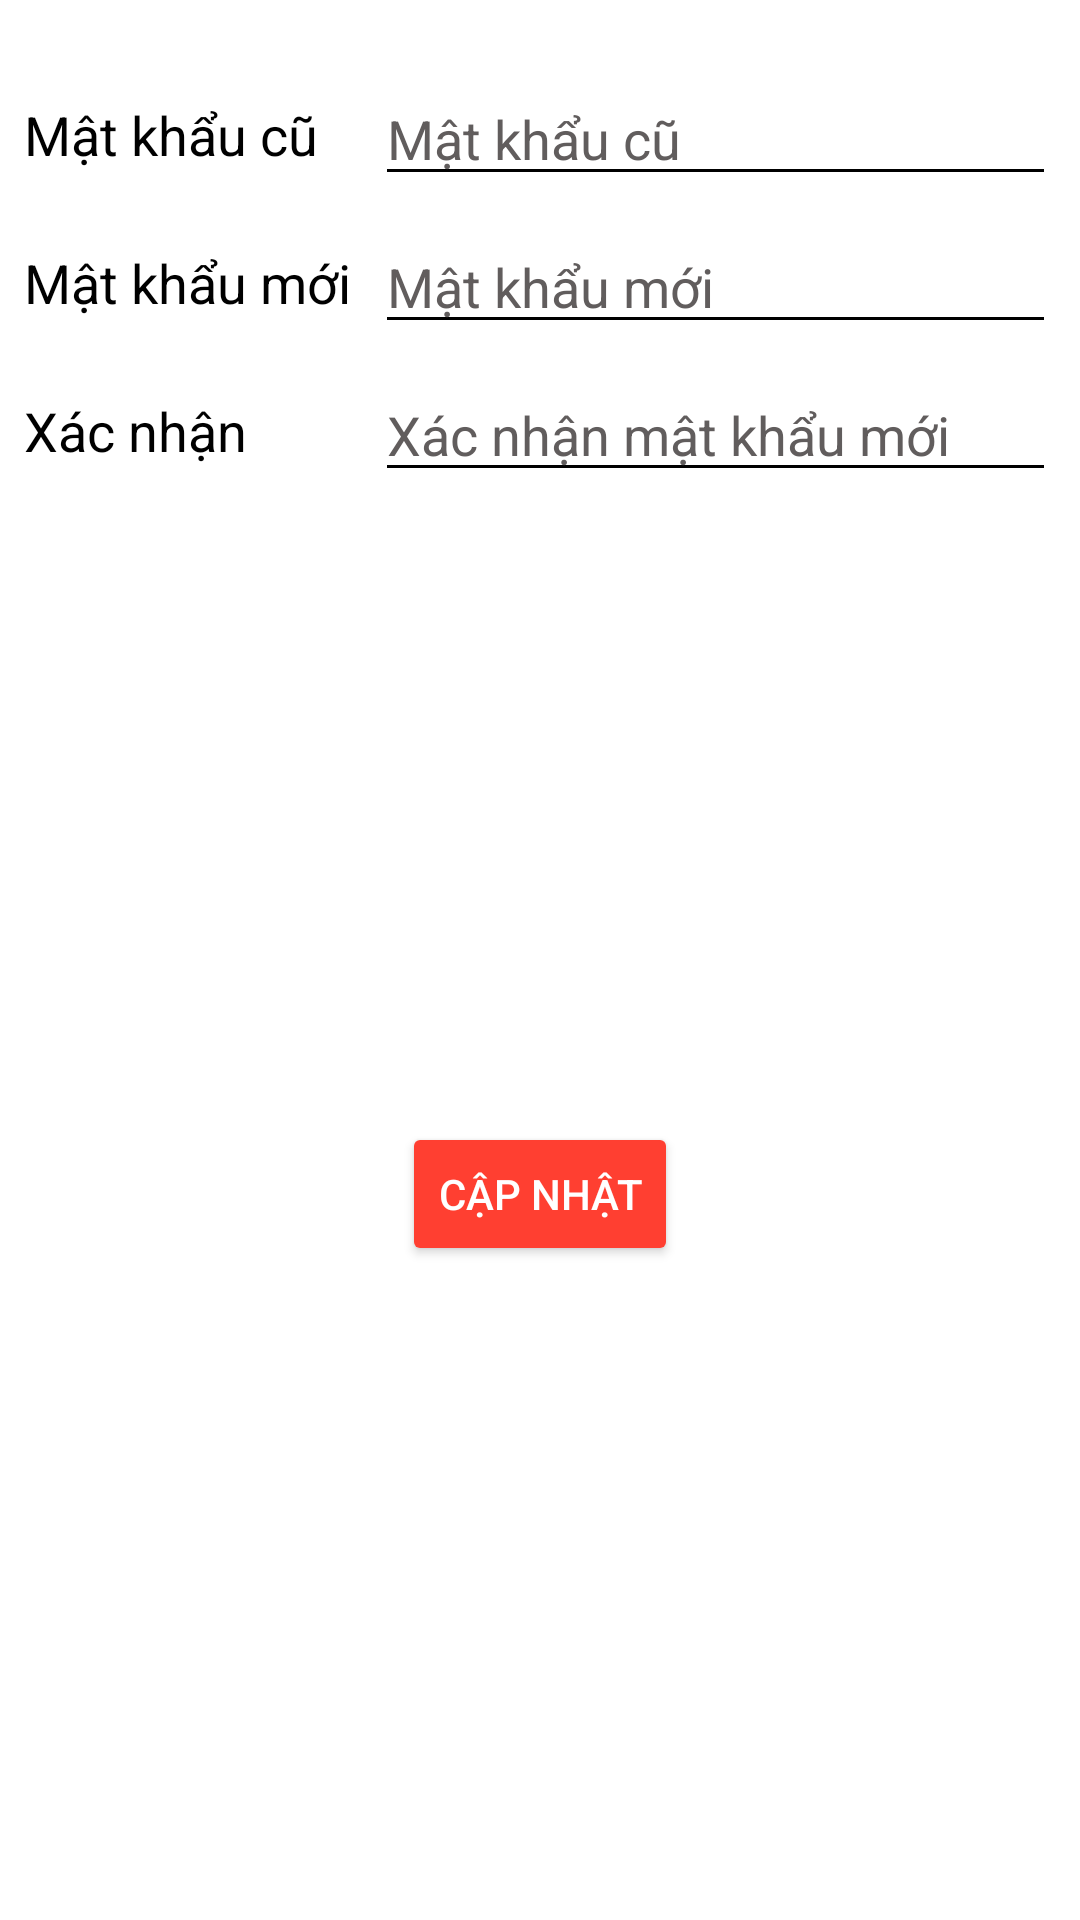

Layout XML and referenced resources for this Android screen:
<!-- AndroidManifest.xml: application theme Theme.SupportFIT -->
<!-- res/layout/dialog_password.xml -->
<?xml version="1.0" encoding="utf-8"?>
<androidx.constraintlayout.widget.ConstraintLayout xmlns:android="http://schemas.android.com/apk/res/android"
    xmlns:app="http://schemas.android.com/apk/res-auto"
    xmlns:tools="http://schemas.android.com/tools"
    android:layout_width="match_parent"
    android:layout_height="wrap_content"
    android:background="@color/white">

    <EditText
        android:textColor="@color/black"
        android:textColorHint="@color/gray2"
        android:backgroundTint="@color/black"
        android:id="@+id/edt_currentPass_dialog_password"
        android:layout_width="0dp"
        android:layout_height="wrap_content"
        android:layout_marginTop="24dp"
        android:layout_marginEnd="8dp"
        android:ems="10"
        android:hint="Mật khẩu cũ"
        android:inputType="textPassword"
        app:layout_constraintEnd_toEndOf="parent"
        app:layout_constraintStart_toStartOf="@+id/edt_newPass_dialog_password"
        app:layout_constraintTop_toTopOf="parent"
        tools:ignore="TouchTargetSizeCheck" />

    <EditText
        android:textColor="@color/black"
        android:textColorHint="@color/gray2"
        android:backgroundTint="@color/black"
        android:id="@+id/edt_confirmtPass_dialog_password"
        android:layout_width="0dp"
        android:layout_height="wrap_content"
        android:layout_marginTop="8dp"
        android:layout_marginEnd="8dp"
        android:ems="10"
        android:hint="Xác nhận mật khẩu mới"
        android:inputType="textPassword"
        app:layout_constraintEnd_toEndOf="parent"
        app:layout_constraintHorizontal_bias="0.0"
        app:layout_constraintStart_toStartOf="@+id/edt_newPass_dialog_password"
        app:layout_constraintTop_toBottomOf="@+id/edt_newPass_dialog_password"
        tools:ignore="TouchTargetSizeCheck" />

    <EditText
        android:textColor="@color/black"
        android:textColorHint="@color/gray2"
        android:backgroundTint="@color/black"
        android:id="@+id/edt_newPass_dialog_password"
        android:layout_width="0dp"
        android:layout_height="wrap_content"
        android:layout_marginStart="8dp"
        android:layout_marginTop="8dp"
        android:layout_marginEnd="8dp"
        android:ems="10"
        android:hint="Mật khẩu mới"
        android:inputType="textPassword"
        app:layout_constraintEnd_toEndOf="parent"
        app:layout_constraintStart_toEndOf="@+id/textView14"
        app:layout_constraintTop_toBottomOf="@+id/edt_currentPass_dialog_password"
        tools:ignore="TouchTargetSizeCheck" />

    <TextView
        android:textSize="@dimen/size18sp"
        android:textColor="@color/black"
        android:id="@+id/textView723948"
        android:layout_width="wrap_content"
        android:layout_height="wrap_content"
        android:layout_marginStart="8dp"
        android:text="Mật khẩu cũ"
        app:layout_constraintBottom_toBottomOf="@+id/edt_currentPass_dialog_password"
        app:layout_constraintStart_toStartOf="parent"
        app:layout_constraintTop_toTopOf="@+id/edt_currentPass_dialog_password" />

    <TextView
        android:id="@+id/textView13"
        android:layout_width="wrap_content"
        android:layout_height="wrap_content"
        android:layout_marginStart="8dp"
        android:text="Xác nhận"
        android:textColor="@color/black"
        android:textSize="@dimen/size18sp"
        app:layout_constraintBottom_toBottomOf="@+id/edt_confirmtPass_dialog_password"
        app:layout_constraintStart_toStartOf="parent"
        app:layout_constraintTop_toTopOf="@+id/edt_confirmtPass_dialog_password" />

    <TextView
        android:id="@+id/textView14"
        android:layout_width="wrap_content"
        android:layout_height="wrap_content"
        android:layout_marginStart="8dp"
        android:text="Mật khẩu mới"
        android:textColor="@color/black"
        android:textSize="@dimen/size18sp"
        app:layout_constraintBottom_toBottomOf="@+id/edt_newPass_dialog_password"
        app:layout_constraintStart_toStartOf="parent"
        app:layout_constraintTop_toTopOf="@+id/edt_newPass_dialog_password" />

    <Button
        android:textColor="@color/white"
        android:id="@+id/btn_dialog_password"
        android:layout_width="wrap_content"
        android:layout_height="wrap_content"
        android:layout_marginTop="8dp"
        android:layout_marginBottom="16dp"
        android:height="@dimen/size40dp"
        android:backgroundTint="@color/red"
        android:text="Cập nhật"
        app:layout_constraintBottom_toBottomOf="parent"
        app:layout_constraintEnd_toEndOf="parent"
        app:layout_constraintStart_toStartOf="parent"
        app:layout_constraintTop_toBottomOf="@+id/edt_confirmtPass_dialog_password" />

    <ProgressBar
        android:visibility="gone"
        android:id="@+id/progressBar_dialog_password"
        style="?android:attr/progressBarStyle"
        android:layout_width="@dimen/size40dp"
        android:layout_height="@dimen/size40dp"
        android:indeterminateDrawable="@drawable/progressbar_loading"
        app:layout_constraintBottom_toBottomOf="@+id/btn_dialog_password"
        app:layout_constraintEnd_toEndOf="parent"
        app:layout_constraintStart_toStartOf="parent"
        app:layout_constraintTop_toTopOf="@+id/btn_dialog_password" />


</androidx.constraintlayout.widget.ConstraintLayout>
<!-- resources referenced by this layout -->
<resources>
  <color name="black">#FF000000</color>
  <color name="gray2">#615D5D</color>
  <color name="red">#FF3F31</color>
  <color name="white">#FFFFFFFF</color>
  <dimen name="size18sp">18sp</dimen>
  <dimen name="size40dp">40dp</dimen>
  <!-- drawable progressbar_loading (drawable) -->
  <?xml version="1.0" encoding="utf-8"?>
  <rotate xmlns:android="http://schemas.android.com/apk/res/android">
  
      <shape
          android:useLevel="false"
          android:shape="ring">
  
          <gradient android:type="sweep"
              android:useLevel="false"
              android:startColor="#FFE500"
              android:centerColor="#AC00EA"
              android:endColor="@color/blue50" />
  
      </shape>
  
  </rotate>
  <style name="Theme.SupportFIT" parent="Theme.MaterialComponents.Light.NoActionBar">
          
          <item name="colorPrimary">@color/purple_500</item>
          <item name="colorPrimaryVariant">@color/purple_700</item>
          <item name="colorOnPrimary">@color/white</item>
          
          <item name="colorSecondary">@color/teal_200</item>
          <item name="colorSecondaryVariant">@color/teal_700</item>
          <item name="colorOnSecondary">@color/black</item>
          
          <item name="android:statusBarColor" tools:targetApi="l">?attr/colorPrimaryVariant</item>
          
  
      </style>
  <color name="blue50">#00F7FF</color>
  <color name="purple_500">#FF6200EE</color>
  <color name="purple_700">#FF3700B3</color>
  <color name="teal_200">#FF03DAC5</color>
  <color name="teal_700">#FF018786</color>
</resources>
